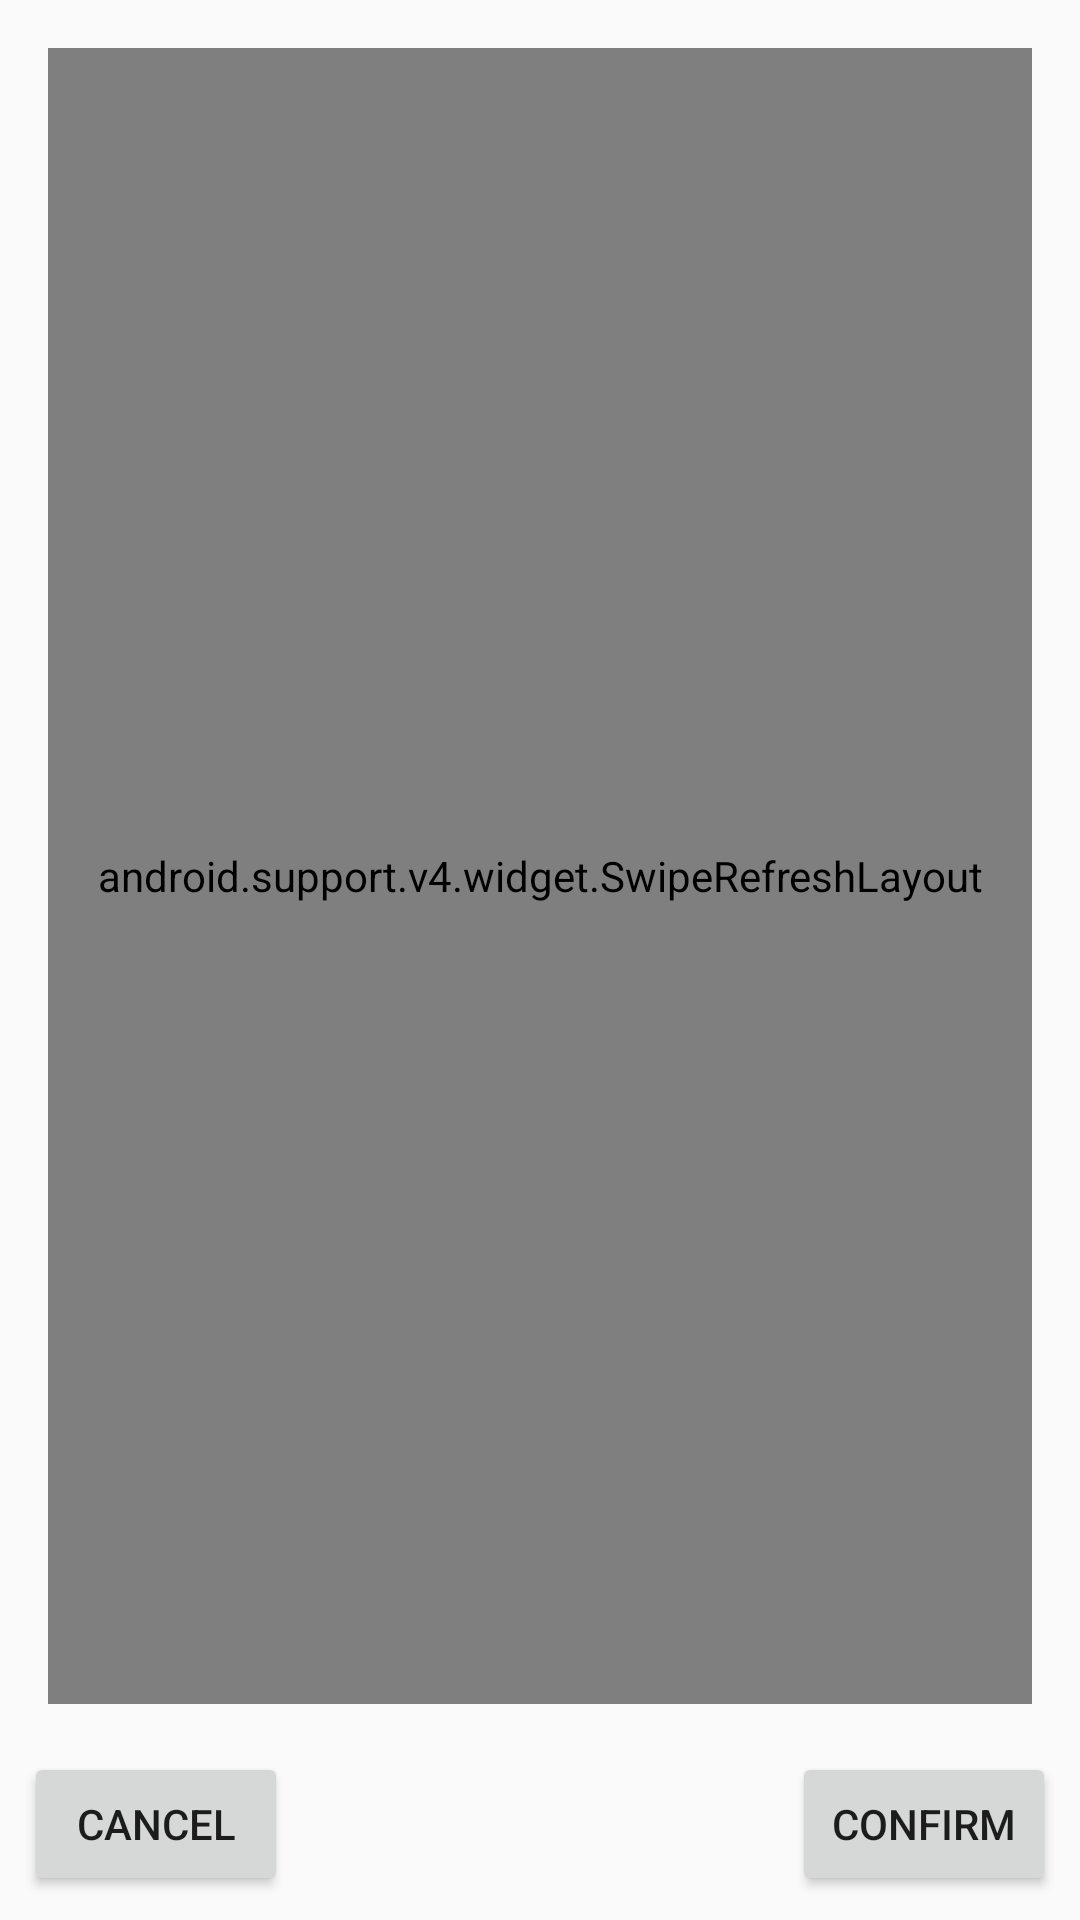

Layout XML and referenced resources for this Android screen:
<!-- AndroidManifest.xml: application theme AppTheme -->
<!-- res/layout/dialog_member_selection.xml -->
<?xml version="1.0" encoding="utf-8"?>
<android.support.constraint.ConstraintLayout xmlns:android="http://schemas.android.com/apk/res/android"
    xmlns:app="http://schemas.android.com/apk/res-auto"
    xmlns:tools="http://schemas.android.com/tools"
    android:layout_width="match_parent"
    android:layout_height="match_parent">

    <android.support.constraint.ConstraintLayout
        android:id="@+id/memberSelctionConstraintLayout"
        android:layout_width="match_parent"
        android:layout_height="0dp"
        android:layout_marginStart="8dp"
        android:layout_marginTop="8dp"
        android:layout_marginEnd="8dp"
        android:layout_marginBottom="8dp"
        app:layout_constraintBottom_toTopOf="@+id/selectMemberDialogConfirmButton"
        app:layout_constraintEnd_toEndOf="parent"
        app:layout_constraintStart_toStartOf="parent"
        app:layout_constraintTop_toTopOf="parent">

        <android.support.v4.widget.SwipeRefreshLayout
            android:id="@+id/memberSelectionSwipeRefreshLayout"
            android:layout_width="match_parent"
            android:layout_height="match_parent"
            android:layout_marginStart="8dp"
            android:layout_marginTop="8dp"
            android:layout_marginEnd="8dp"
            android:layout_marginBottom="8dp"
            app:layout_constraintBottom_toBottomOf="parent"
            app:layout_constraintEnd_toEndOf="parent"
            app:layout_constraintStart_toStartOf="parent"
            app:layout_constraintTop_toTopOf="parent">

            <android.support.v7.widget.RecyclerView
                android:id="@+id/selectMemberRecyclerView"
                android:layout_width="match_parent"
                android:layout_height="match_parent">

            </android.support.v7.widget.RecyclerView>
        </android.support.v4.widget.SwipeRefreshLayout>
    </android.support.constraint.ConstraintLayout>

    <Button
        android:id="@+id/selectMemberDialogCancelButton"
        android:layout_width="wrap_content"
        android:layout_height="wrap_content"
        android:layout_marginStart="8dp"
        android:layout_marginTop="8dp"
        android:layout_marginBottom="8dp"
        android:text="@string/cancel"
        app:layout_constraintBottom_toBottomOf="parent"
        app:layout_constraintStart_toStartOf="parent"
        app:layout_constraintTop_toBottomOf="@+id/memberSelctionConstraintLayout" />

    <Button
        android:id="@+id/selectMemberDialogConfirmButton"
        android:layout_width="wrap_content"
        android:layout_height="wrap_content"
        android:layout_marginStart="8dp"
        android:layout_marginEnd="8dp"
        android:layout_marginBottom="8dp"
        android:text="@string/confirm"
        app:layout_constraintBottom_toBottomOf="parent"
        app:layout_constraintEnd_toEndOf="parent"
        app:layout_constraintHorizontal_bias="1.0"
        app:layout_constraintStart_toEndOf="@+id/selectMemberDialogCancelButton" />

</android.support.constraint.ConstraintLayout>
<!-- resources referenced by this layout -->
<resources>
  <string name="cancel">Cancel</string>
  <string name="confirm">Confirm</string>
  <style name="AppTheme" parent="Theme.AppCompat.Light.DarkActionBar">
          
          <item name="colorPrimary">@color/colorTitle</item>
          <item name="colorPrimaryDark">@color/colorPrimaryDark</item>
          <item name="colorAccent">@color/colorAccent</item>
      </style>
  <color name="colorTitle">#ffdd9200</color>
  <color name="colorPrimaryDark">#004e43</color>
  <color name="colorAccent">#e12268</color>
</resources>
